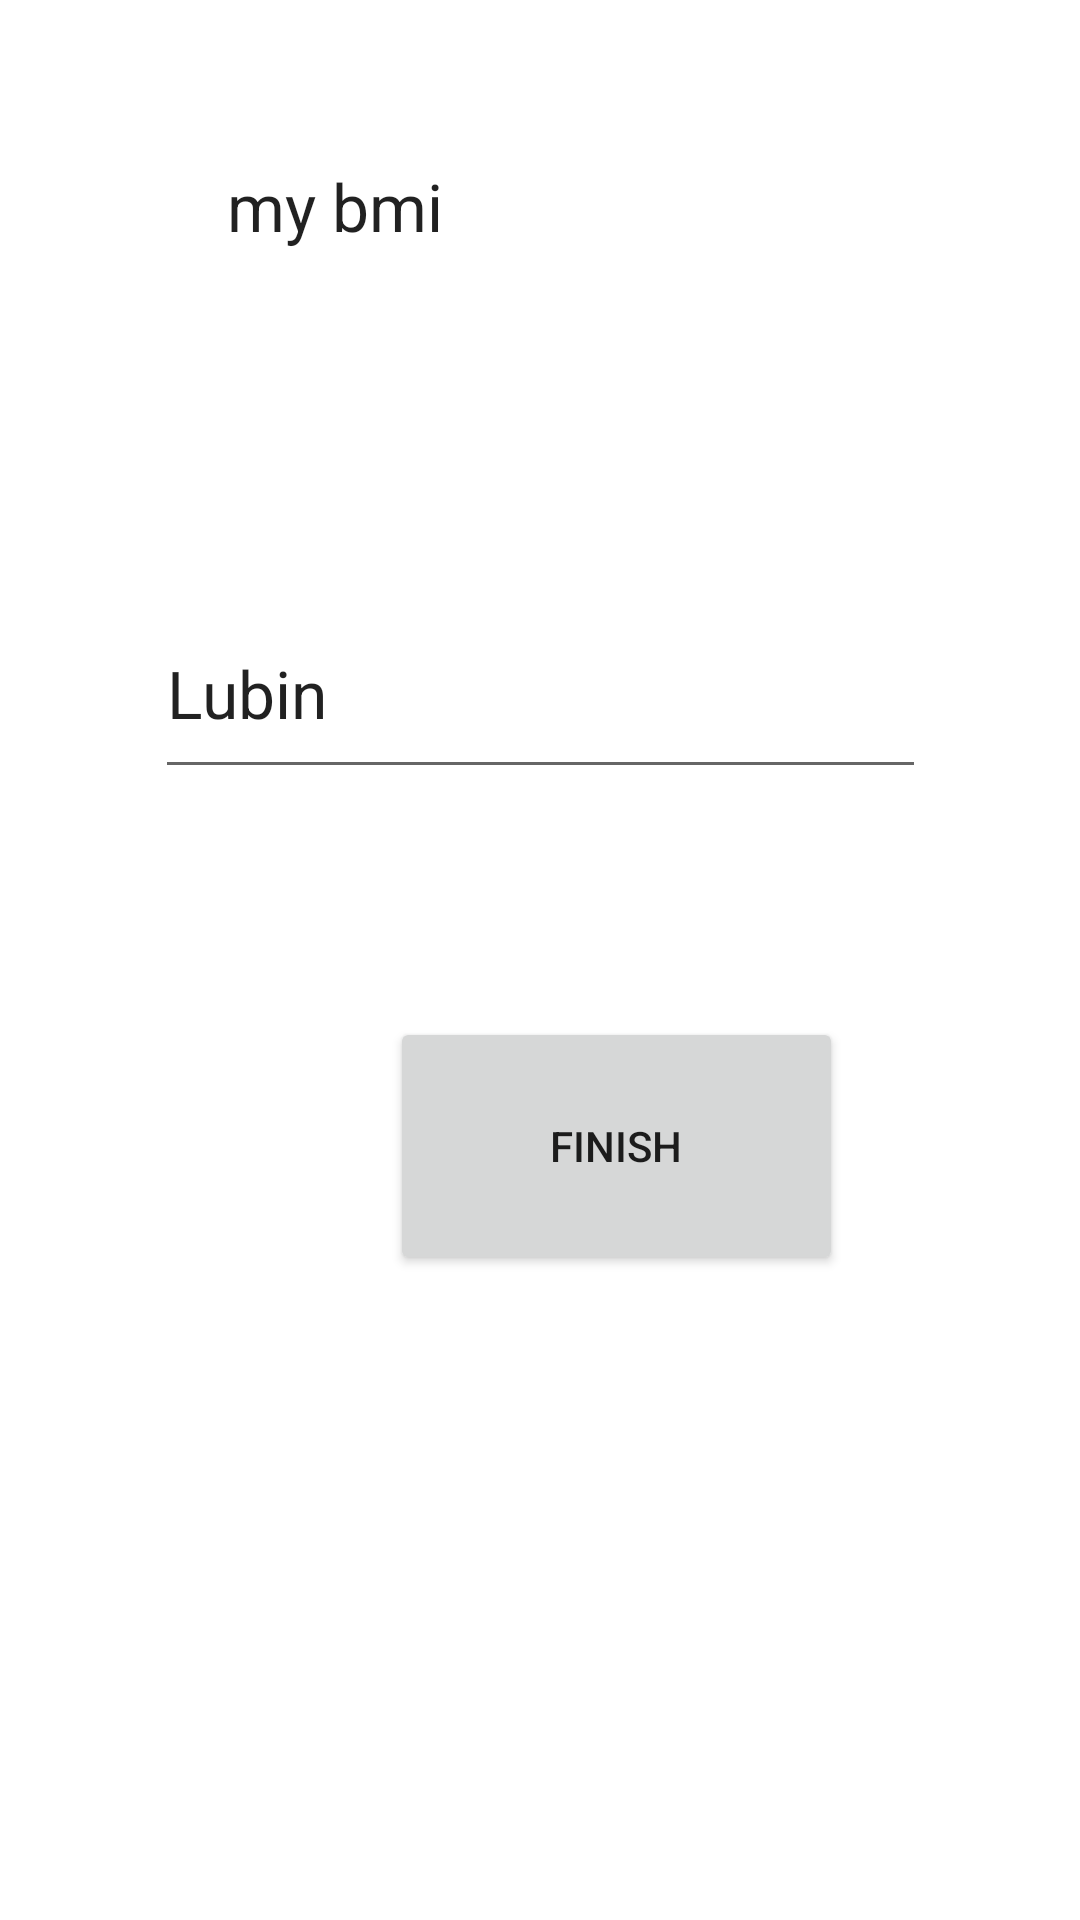

Reconstruct the res/layout file that produces this screen, plus the resources it refers to.
<!-- AndroidManifest.xml: application theme Theme.BMI3 -->
<!-- res/layout/activity_result.xml -->
<?xml version="1.0" encoding="utf-8"?>
<androidx.constraintlayout.widget.ConstraintLayout xmlns:android="http://schemas.android.com/apk/res/android"
    xmlns:app="http://schemas.android.com/apk/res-auto"
    xmlns:tools="http://schemas.android.com/tools"
    android:layout_width="match_parent"
    android:layout_height="match_parent"
    tools:context=".ResultActivity">

    <TextView
        android:id="@+id/id_bmi_display"
        android:layout_width="209dp"
        android:layout_height="75dp"
        android:layout_marginStart="100dp"
        android:layout_marginTop="54dp"
        android:layout_marginEnd="100dp"
        android:text="my bmi"
        android:textAppearance="@style/TextAppearance.AppCompat.Large"
        app:layout_constraintEnd_toEndOf="parent"
        app:layout_constraintStart_toStartOf="parent"
        app:layout_constraintTop_toTopOf="parent" />

    <Button
        android:id="@+id/id_done"
        android:layout_width="151dp"
        android:layout_height="86dp"
        android:layout_marginStart="130dp"
        android:layout_marginTop="76dp"
        android:layout_marginEnd="130dp"
        android:onClick="okay"
        android:text="finish"
        app:layout_constraintEnd_toEndOf="parent"
        app:layout_constraintHorizontal_bias="0.0"
        app:layout_constraintStart_toStartOf="parent"
        app:layout_constraintTop_toBottomOf="@+id/id_myname" />

    <EditText
        android:id="@+id/id_myname"
        android:layout_width="257dp"
        android:layout_height="67dp"
        android:layout_marginStart="77dp"
        android:layout_marginTop="67dp"
        android:layout_marginEnd="77dp"
        android:ems="10"
        android:inputType="numberDecimal"
        android:text="Lubin"
        android:textAppearance="@style/TextAppearance.AppCompat.Large"
        app:layout_constraintEnd_toEndOf="parent"
        app:layout_constraintStart_toStartOf="parent"
        app:layout_constraintTop_toBottomOf="@+id/id_bmi_display" />
</androidx.constraintlayout.widget.ConstraintLayout>
<!-- resources referenced by this layout -->
<resources>
  <style name="Theme.BMI3" parent="Theme.MaterialComponents.DayNight.DarkActionBar">
          
          <item name="colorPrimary">@color/purple_500</item>
          <item name="colorPrimaryVariant">@color/purple_700</item>
          <item name="colorOnPrimary">@color/white</item>
          
          <item name="colorSecondary">@color/teal_200</item>
          <item name="colorSecondaryVariant">@color/teal_700</item>
          <item name="colorOnSecondary">@color/black</item>
          
          <item name="android:statusBarColor" tools:targetApi="l">?attr/colorPrimaryVariant</item>
          
      </style>
  <!-- not gathered from this repository: default colours our renderer supplied (Android Studio template values) -->
  <color name="purple_500">#FF6200EE</color>
  <color name="purple_700">#FF3700B3</color>
  <color name="teal_200">#FF03DAC5</color>
  <color name="teal_700">#FF018786</color>
  <color name="black">#FF000000</color>
  <color name="white">#FFFFFFFF</color>
</resources>
